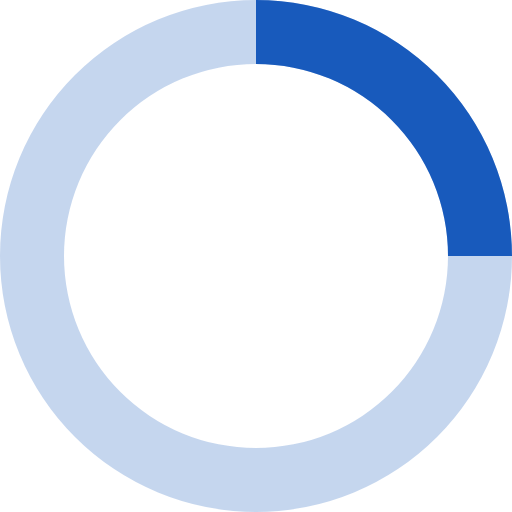
t = 0.00 s
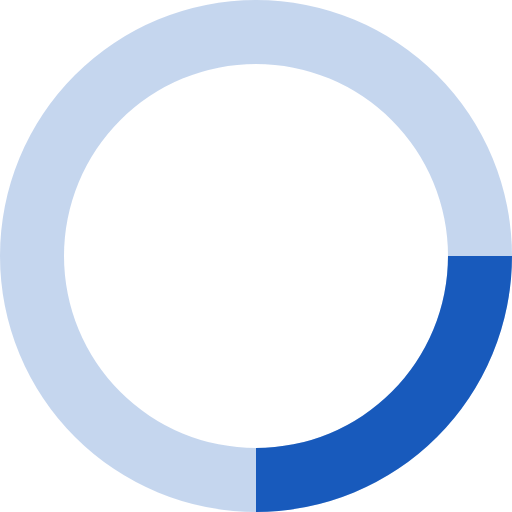
t = 0.20 s
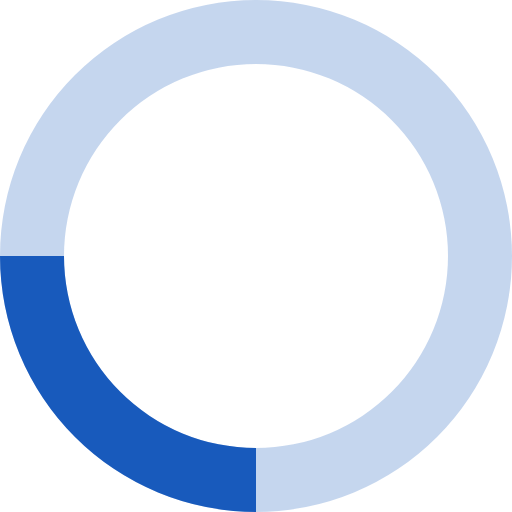
t = 0.40 s
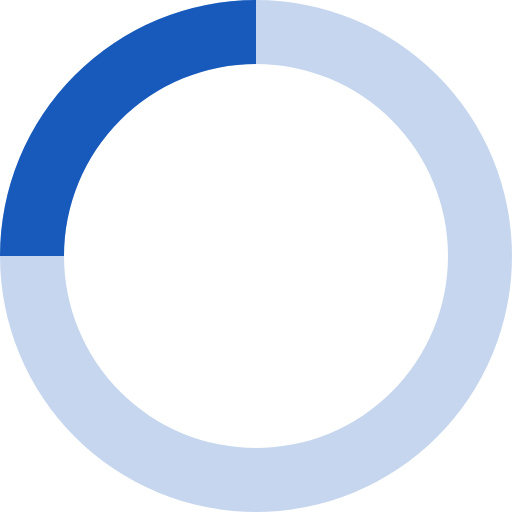
t = 0.60 s

The animated SVG that drew these frames (rendered in a browser with its animation timeline set to each time). Animation: 1 SMIL element (animateTransform=1); one cycle of 0.80 s, repeats indefinitely.

<svg xmlns="http://www.w3.org/2000/svg" viewBox="0 0 32 32" width="32" height="32" fill="#185abc">
  <path opacity=".25" d="M16 0 A16 16 0 0 0 16 32 A16 16 0 0 0 16 0 M16 4 A12 12 0 0 1 16 28 A12 12 0 0 1 16 4"/>
  <path d="M16 0 A16 16 0 0 1 32 16 L28 16 A12 12 0 0 0 16 4z">
    <animateTransform attributeName="transform" type="rotate" from="0 16 16" to="360 16 16" dur="0.8s" repeatCount="indefinite" />
  </path>
</svg>
